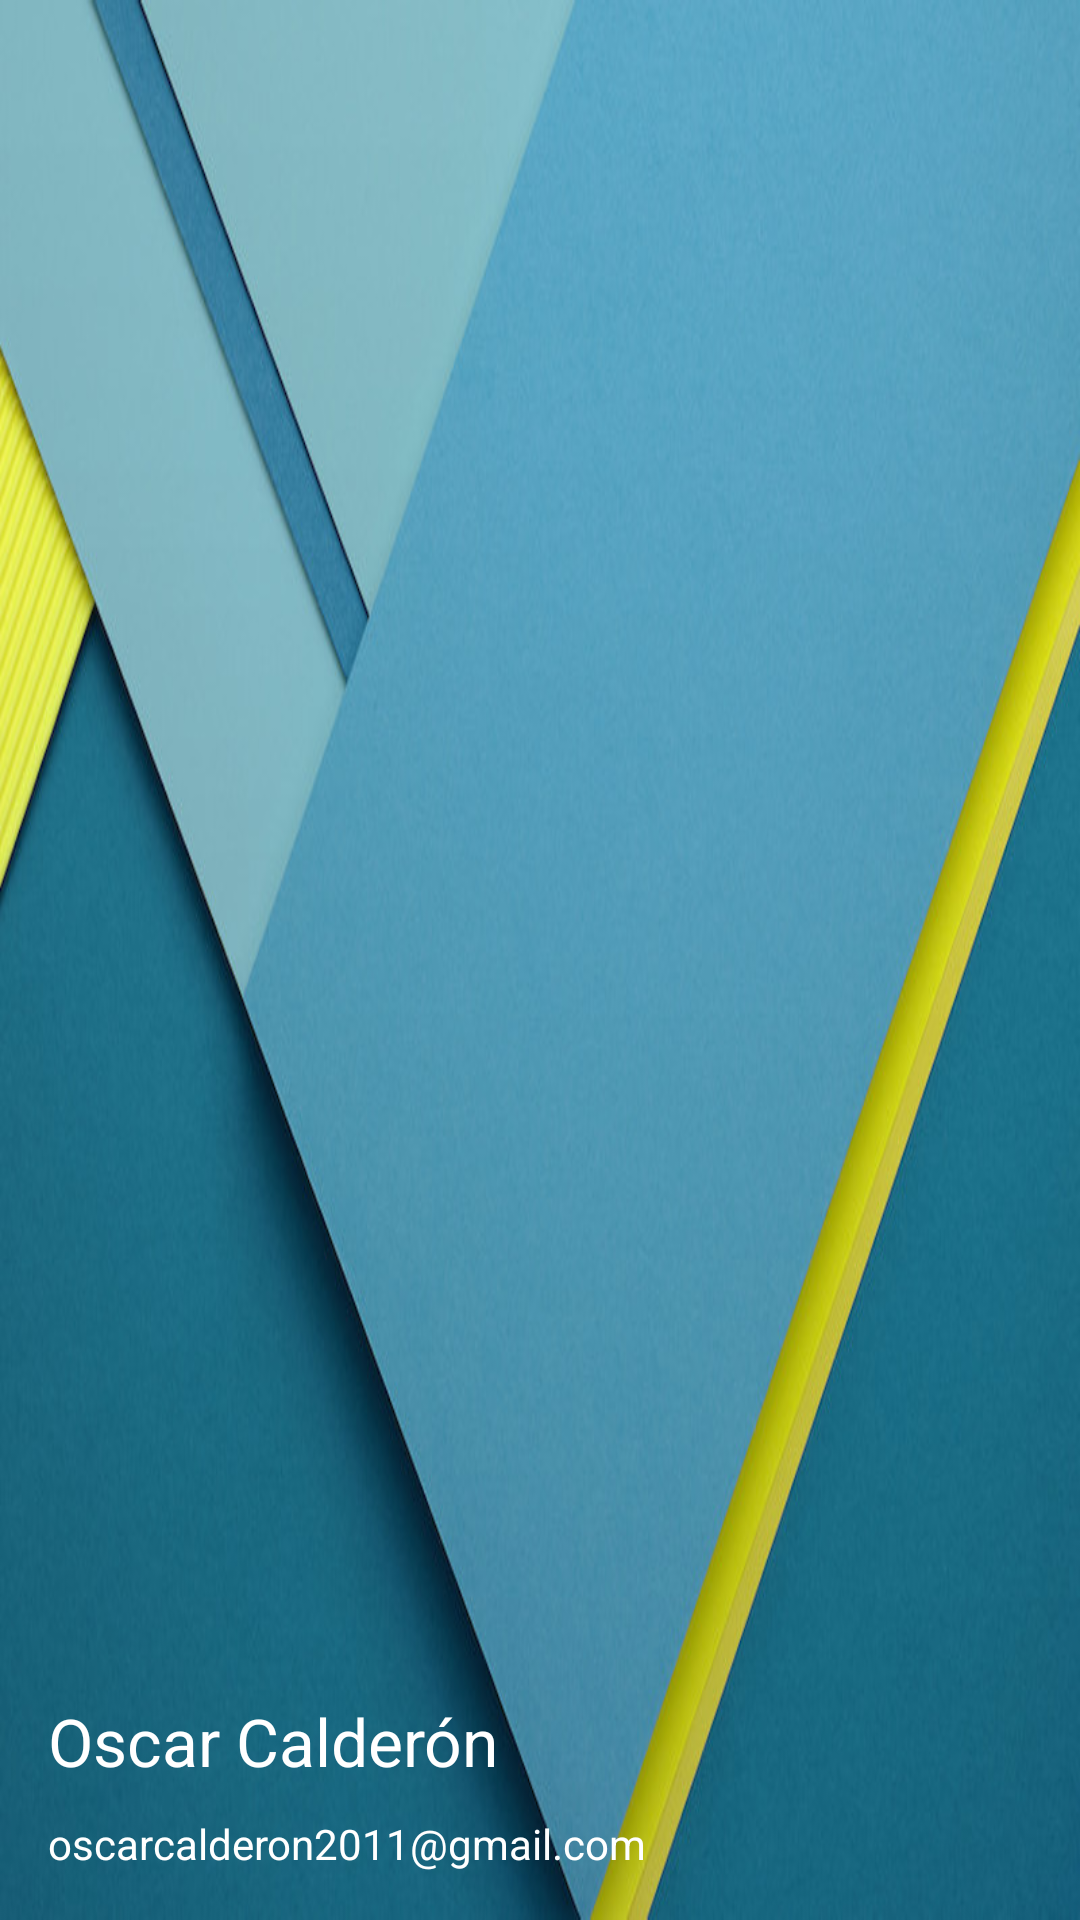

Android layout source for this screen:
<!-- AndroidManifest.xml: application theme AppTheme -->
<!-- res/layout/header_navigation.xml -->
<?xml version="1.0" encoding="utf-8"?>
<RelativeLayout
    xmlns:android="http://schemas.android.com/apk/res/android"
    android:layout_width="match_parent"
    android:layout_height="180dp"
    android:paddingBottom="16dp"
    android:paddingLeft="16dp"
    android:background="@drawable/backmaterial">

    <TextView
        android:id="@+id/txt_username"
        android:layout_width="wrap_content"
        android:layout_height="wrap_content"
        style="@style/Base.TextAppearance.AppCompat.Large"
        android:layout_above="@+id/txt_user_email"
        android:textColor="@android:color/white"
        android:text="Oscar Calderón"/>

    <TextView
        android:id="@+id/txt_user_email"
        android:layout_width="wrap_content"
        android:layout_height="wrap_content"
        style="@style/Base.TextAppearance.AppCompat.Small"
        android:layout_marginTop="10dp"
        android:layout_alignParentBottom="true"
        android:layout_alignParentLeft="true"
        android:layout_alignParentStart="true"
        android:textColor="@android:color/white"
        android:text="oscarcalderon2011@gmail.com"/>

</RelativeLayout>
<!-- resources referenced by this layout -->
<resources>
  <!-- drawable backmaterial: jpg bitmap (drawable, 71518 bytes) -->
  <style name="AppTheme" parent="Theme.AppCompat.Light.DarkActionBar">
          
          <item name="colorPrimary">@color/material_primary</item>
          <item name="colorPrimaryDark">@color/material_primary_dark</item>
          <item name="colorAccent">@color/material_accent</item>
          <item name="colorButtonNormal">@color/material_primary_dark</item>
  
  
      </style>
  <color name="material_primary">#2196F3</color>
  <color name="material_primary_dark">#1976D2</color>
  <color name="material_accent">#03A9F4</color>
</resources>
